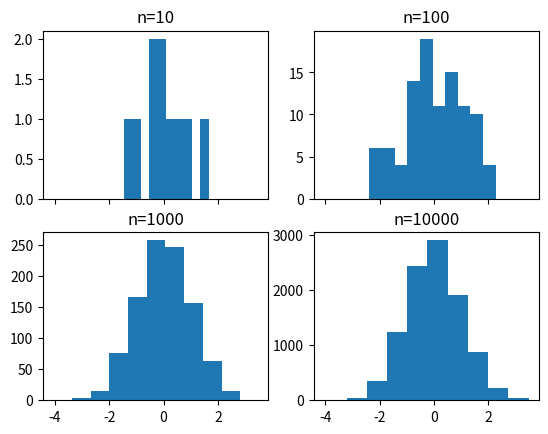
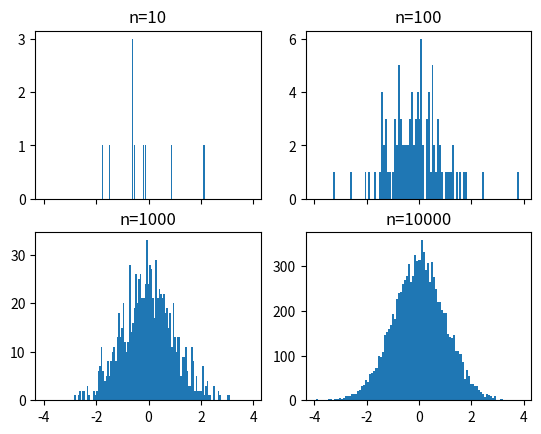
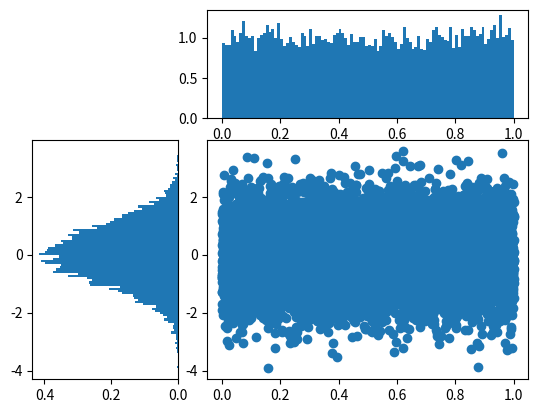

Write Python code to recreate these figures, in order.
import matplotlib.pyplot as plt
import numpy as np
import matplotlib.gridspec as gridspec

# create 2x2 grid of axis subplots
fig, ((ax1, ax2), (ax3, ax4)) = plt.subplots(2, 2, sharex=True)
axs = [ax1, ax2, ax3, ax4]

# draw n = 10, 100, 1000, and 10000 samples from the normal distribution and plot corresponding histograms
for n in range(0, len(axs)):
    sample_size = 10 ** (n + 1)
    sample = np.random.normal(loc=0.0, scale=1.0, size=sample_size)
    axs[n].hist(sample)
    axs[n].set_title('n={}'.format(sample_size))
# plt.show()

# repeat with number of bins set to 100
fig, ((ax1, ax2), (ax3, ax4)) = plt.subplots(2, 2, sharex=True)
axs = [ax1, ax2, ax3, ax4]

for n in range(0, len(axs)):
    sample_size = 10 ** (n + 1)
    sample = np.random.normal(loc=0.0, scale=1.0, size=sample_size)
    axs[n].hist(sample, bins=100)
    axs[n].set_title('n={}'.format(sample_size))
# plt.show()

# use gridspec to partition the figure into subplots
plt.figure()
gspec = gridspec.GridSpec(3, 3)

top_histogram = plt.subplot(gspec[0, 1:])
side_histogram = plt.subplot(gspec[1:, 0])
lower_right = plt.subplot(gspec[1:, 1:])

Y = np.random.normal(loc=0.0, scale=1.0, size=10000)
X = np.random.random(size=10000)
lower_right.scatter(X, Y)
top_histogram.hist(X, bins=100)
s = side_histogram.hist(Y, bins=100, orientation='horizontal')
# plt.show()

# clear the histograms and plot normed histograms
# Hint : normed is deprecated and change to density
top_histogram.clear()
top_histogram.hist(X, bins=100, density=True)
side_histogram.clear()
side_histogram.hist(Y, bins=100, orientation='horizontal', density=True)
# flip the side histogram's x axis
side_histogram.invert_xaxis()
plt.show()
